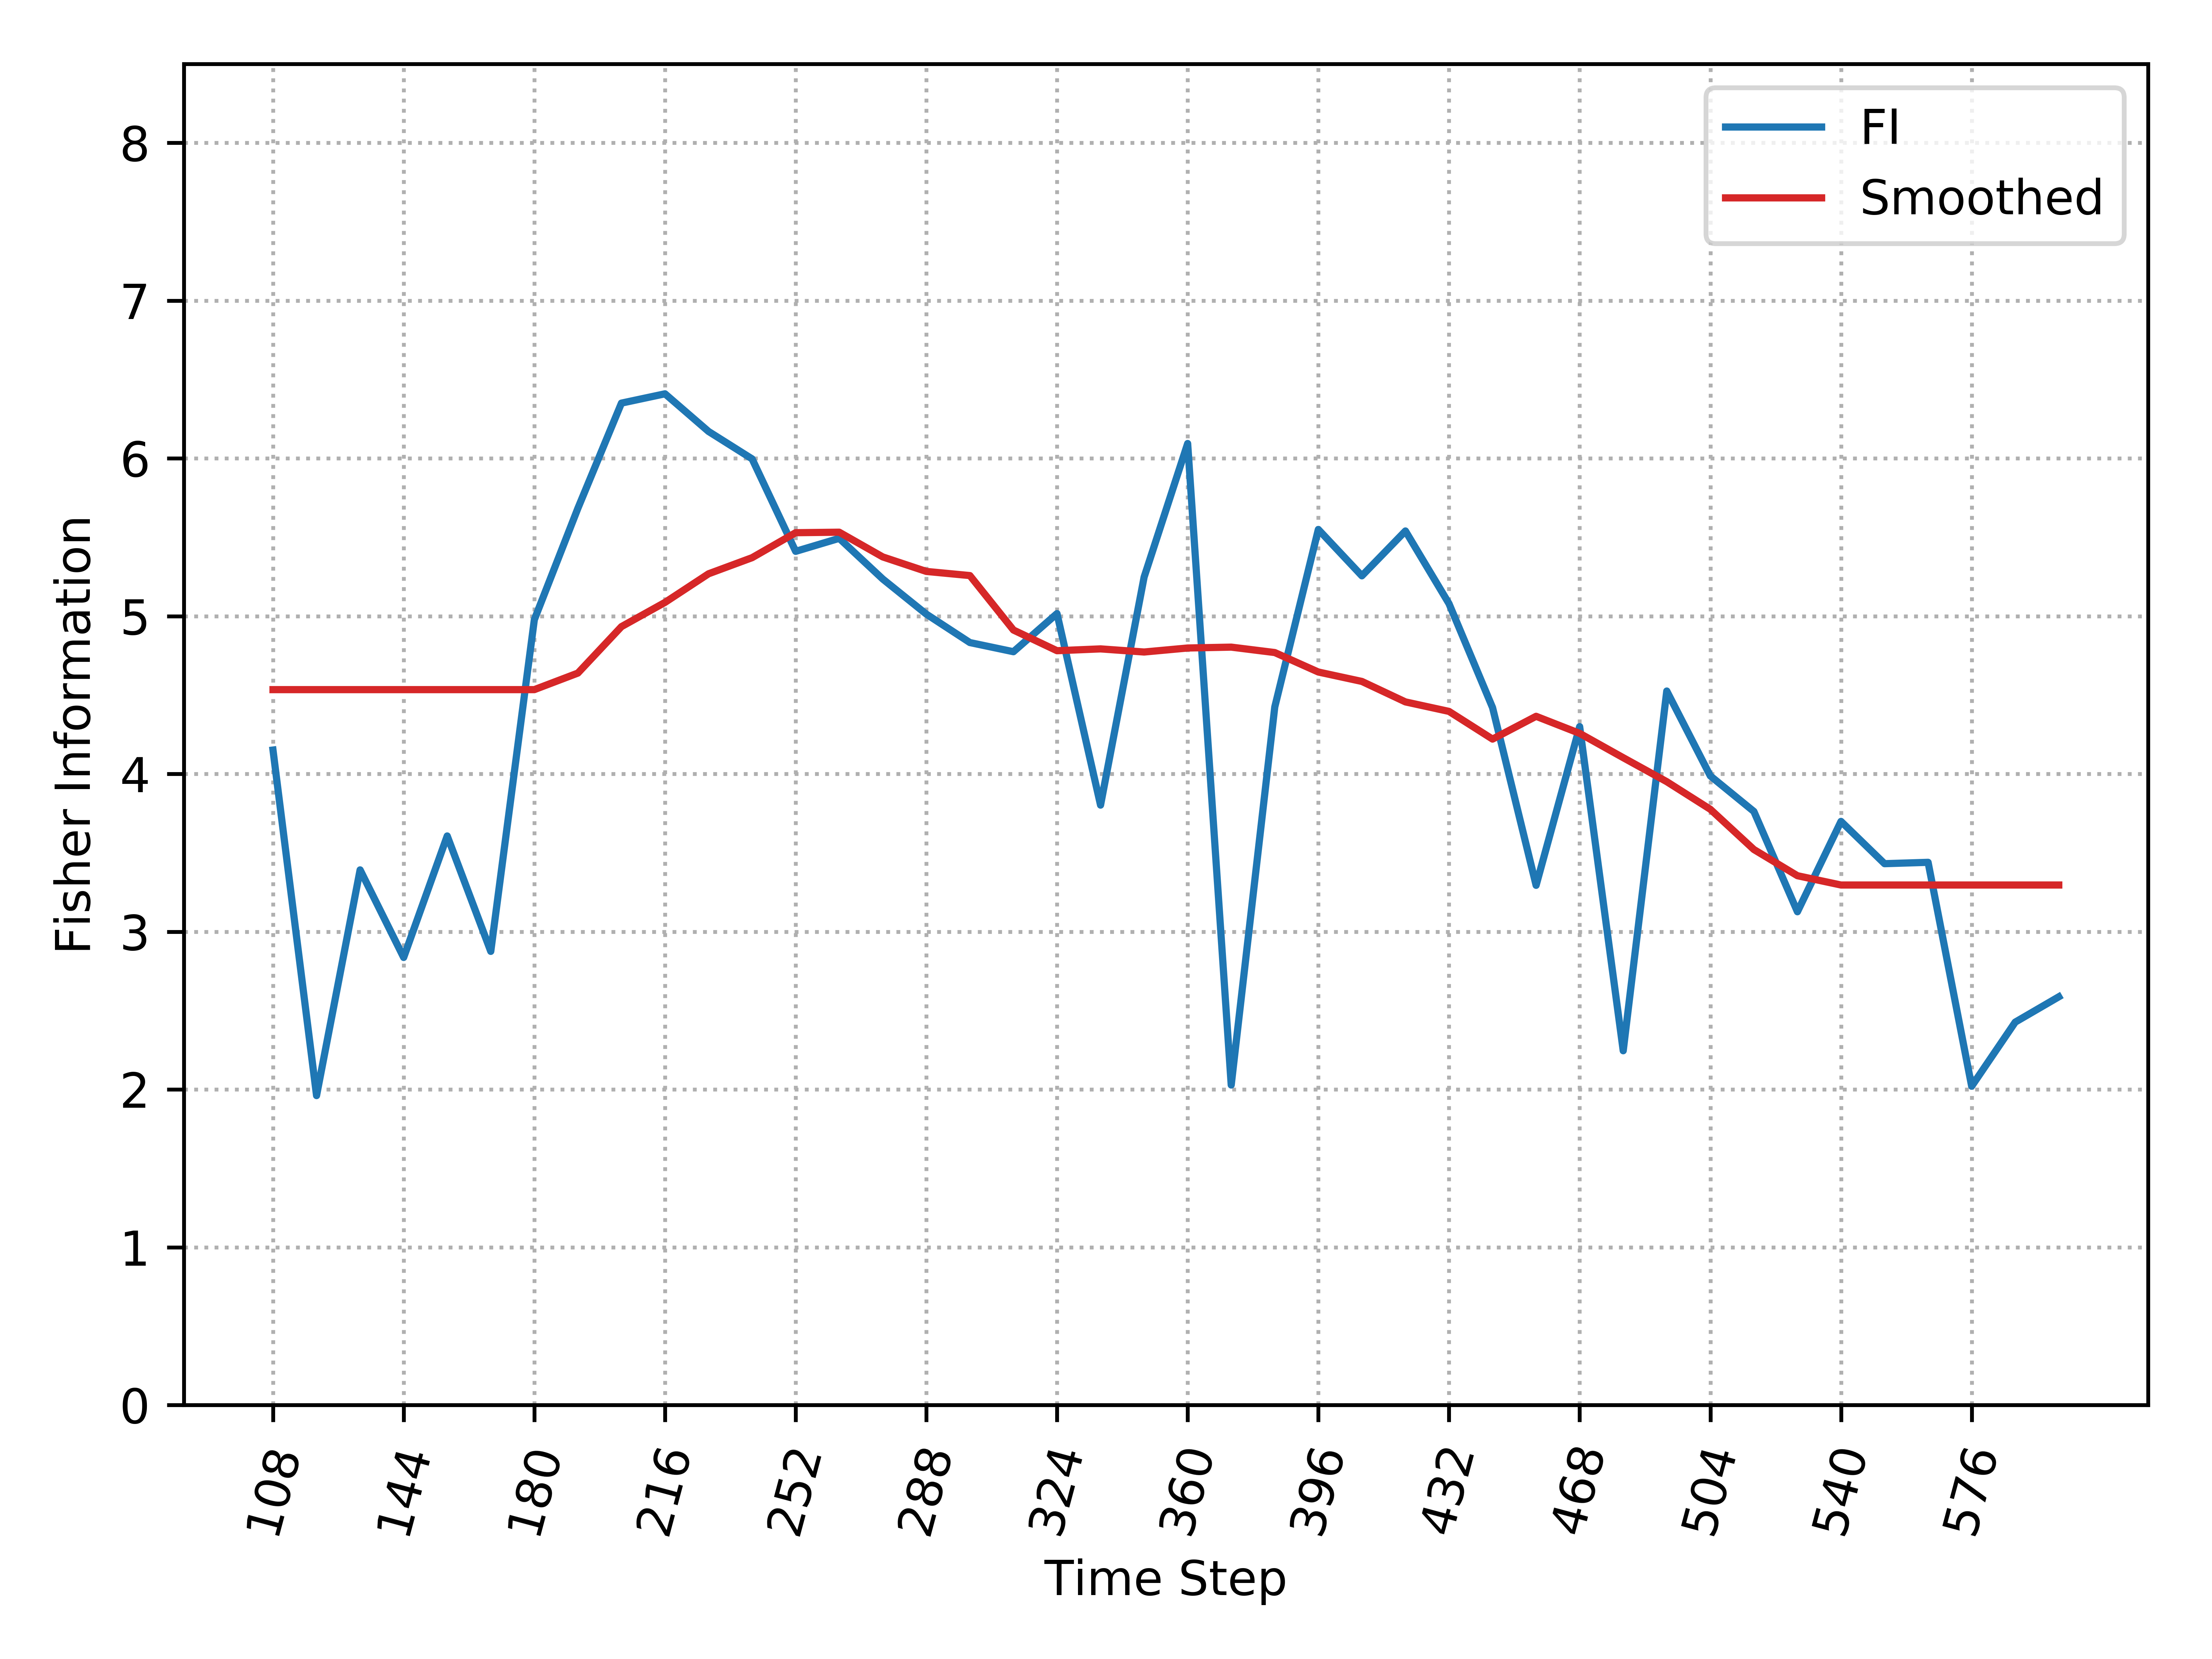

The data file committed next to this chart (first rows):
, Time_Step, FI, Smooth_FI
0, 108, 4.151, 4.534
1, 120, 1.961, 4.534
2, 132, 3.392, 4.534
3, 144, 2.836, 4.534
4, 156, 3.607, 4.534
5, 168, 2.875, 4.534
6, 180, 4.977, 4.534
7, 192, 5.684, 4.639
8, 204, 6.35, 4.933
9, 216, 6.409, 5.087
10, 228, 6.171, 5.268
11, 240, 5.997, 5.371
12, 252, 5.411, 5.529
13, 264, 5.493, 5.532
14, 276, 5.235, 5.375
15, 288, 5.013, 5.283
16, 300, 4.832, 5.257
17, 312, 4.774, 4.912
18, 324, 5.016, 4.781
19, 336, 3.802, 4.792
20, 348, 5.247, 4.773
21, 360, 6.094, 4.798
22, 372, 2.028, 4.804
23, 384, 4.424, 4.769
24, 396, 5.549, 4.646
25, 408, 5.255, 4.586
26, 420, 5.54, 4.456
27, 432, 5.079, 4.396
28, 444, 4.42, 4.221
29, 456, 3.294, 4.365
30, 468, 4.3, 4.257
31, 480, 2.245, 4.103
32, 492, 4.525, 3.951
33, 504, 3.987, 3.776
34, 516, 3.762, 3.521
35, 528, 3.126, 3.355
36, 540, 3.699, 3.296
37, 552, 3.431, 3.296
38, 564, 3.44, 3.296
39, 576, 2.02, 3.296
40, 588, 2.427, 3.296
41, 600, 2.587, 3.296
